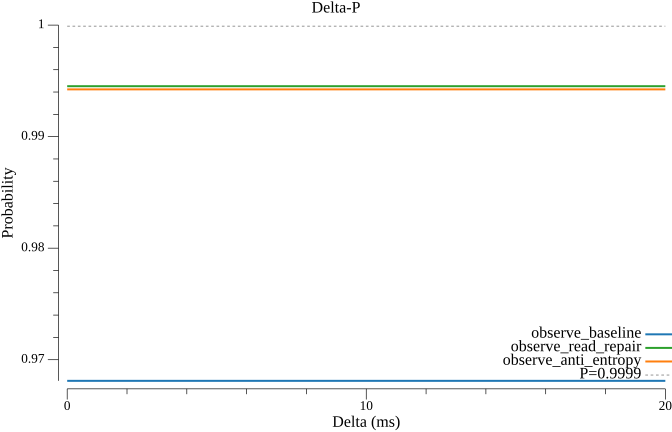

Values plotted in this chart, from the file beside it:
delta_ms, observe_baseline, observe_read_repair, observe_anti_entropy
0.000000, 0.9681, 0.9945, 0.9942
1, 0.9681, 0.9945, 0.9942
2, 0.9681, 0.9945, 0.9942
3, 0.9681, 0.9945, 0.9942
4, 0.9681, 0.9945, 0.9942
5, 0.9681, 0.9945, 0.9942
6, 0.9681, 0.9945, 0.9942
7, 0.9681, 0.9945, 0.9942
8, 0.9681, 0.9945, 0.9942
9, 0.9681, 0.9945, 0.9942
10, 0.9681, 0.9945, 0.9942
11, 0.9681, 0.9945, 0.9942
12, 0.9681, 0.9945, 0.9942
13, 0.9681, 0.9945, 0.9942
14, 0.9681, 0.9945, 0.9942
15, 0.9681, 0.9945, 0.9942
16, 0.9681, 0.9945, 0.9942
17, 0.9681, 0.9945, 0.9942
18, 0.9681, 0.9945, 0.9942
19, 0.9681, 0.9945, 0.9942
20, 0.9681, 0.9945, 0.9942
